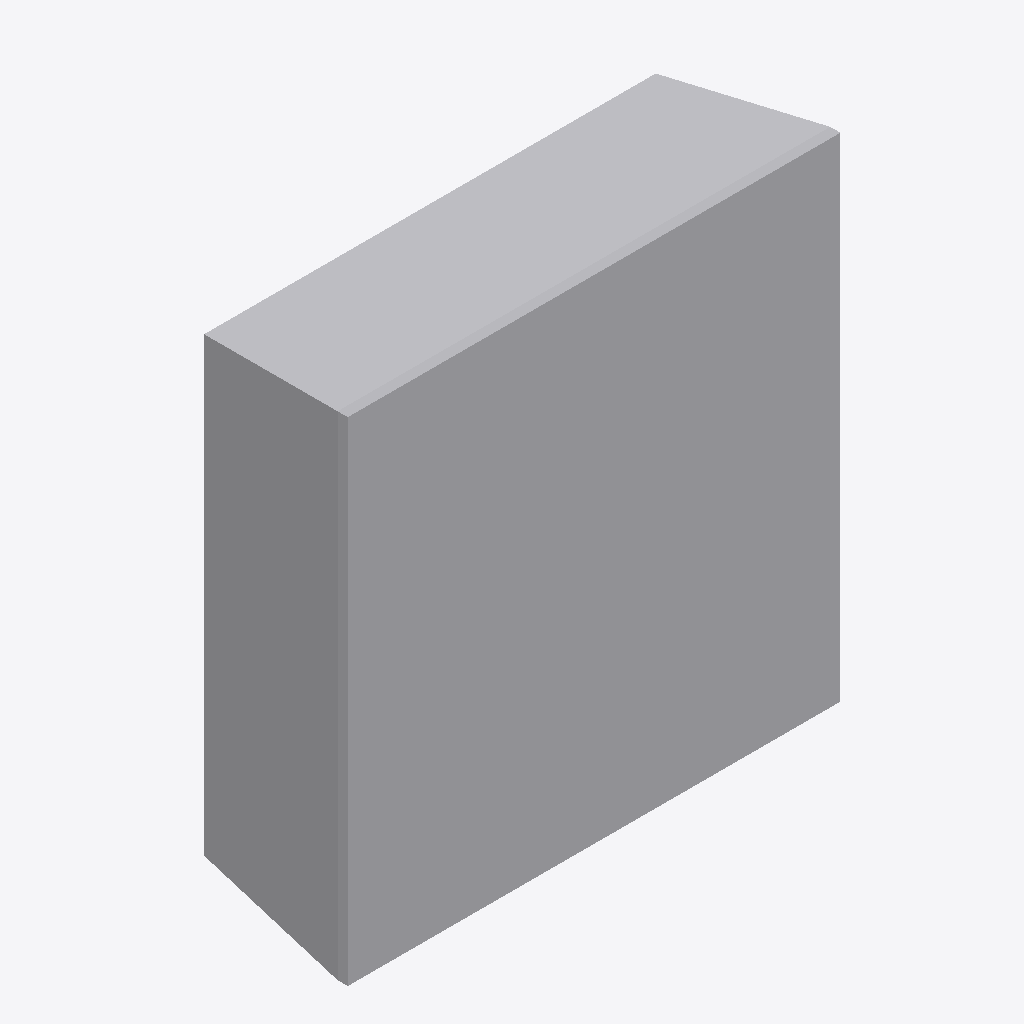
Isometric view of an IFC building model (IFC-SPF (STEP), schema IFC4, length unit metre), seen from the south-west, elements coloured by IFC class: 1 other element (light grey).
Extent 0.600 m × 0.200 m × 0.600 m (x, y, z). Storeys (1): Ebene 0 at 0.00 m. Elements (1): 1 IfcBuildingElementProxy.

HEADER;
FILE_DESCRIPTION(('ViewDefinition [CoordinationView_V2.0]','ExchangeRequirement []'),'2;1');
FILE_NAME('','2024-05-07T10:31:11',(''),(''),'ODA IFC SDK 22.6','22.1.1.516 - Exporter 22.1.1.516 - Default UI','');
FILE_SCHEMA(('IFC4'));
ENDSEC;
DATA;
#93=IFCPROJECT('3JkdSrIPPFBg8WI9Yiw3Uw',#20,'',$,$,'','',(#86),#83);
#105=IFCSITE('3JkdSrIPPFBg8WI9Yiw3Uu',#20,'Default',$,$,#104,$,$,.ELEMENT.,(42,24,53,508911),(-71,-15,-29,-58837),0.0,$,$);
#95=IFCBUILDING('3JkdSrIPPFBg8WI9Yiw3Ux',#20,'',$,$,#16,$,'',.ELEMENT.,$,$,#94);
#98=IFCBUILDINGSTOREY('3JkdSrIPPFBg8WI9XJ5yzH',#20,'Ebene 0',$,'Ebene:Ebene 1',#97,$,'Ebene 0',.ELEMENT.,0.0);
#180=IFCBUILDINGELEMENTPROXY('04Ya_SA_DAZv32YSKkKkei',#20,'DB_Video_MSD_Box_KS_1466_500:DB_Video_MSD_Box_KS_1466_500:3137946',$,'DB_Video_MSD_Box_KS_1466_500:DB_Video_MSD_Box_KS_1466_500',#179,#177,'3137946',.NOTDEFINED.);
ENDSEC;
